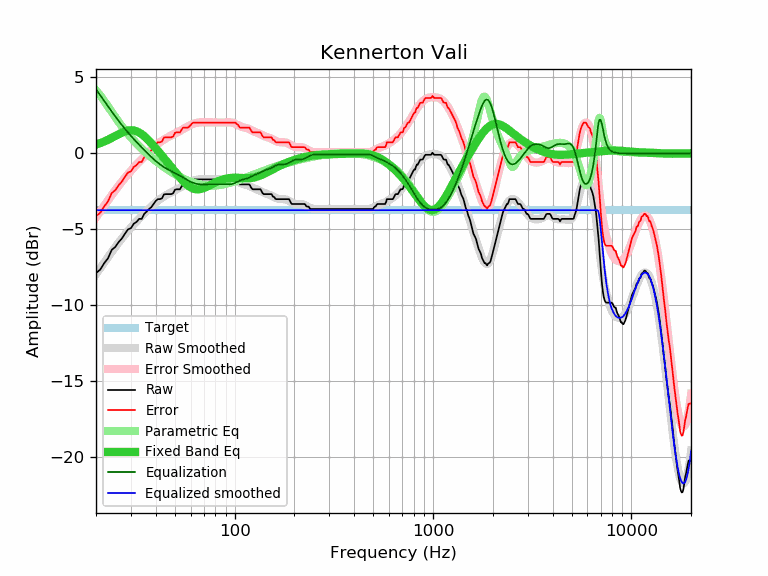

Source data for this figure (header and first rows):
frequency, raw, error, smoothed, error_smoothed, equalization, parametric_eq, equalized_raw, equalized_smoothed, target
20, -7.87, -4.13, -7.95, -4.21, 4.21, 0.57, -3.66, -3.74, -3.74
21, -7.65, -3.91, -7.56, -3.82, 3.82, 0.67, -3.83, -3.74, -3.74
22, -7.22, -3.48, -7.18, -3.44, 3.44, 0.78, -3.78, -3.74, -3.74
23, -6.90, -3.16, -6.83, -3.09, 3.09, 0.89, -3.82, -3.74, -3.74
24, -6.35, -2.61, -6.49, -2.75, 2.75, 1.01, -3.60, -3.74, -3.74
25, -6.16, -2.42, -6.17, -2.43, 2.43, 1.14, -3.73, -3.74, -3.74
26, -5.84, -2.10, -5.88, -2.14, 2.14, 1.25, -3.71, -3.74, -3.74
27, -5.60, -1.86, -5.60, -1.86, 1.86, 1.36, -3.74, -3.74, -3.74
28, -5.28, -1.54, -5.34, -1.60, 1.60, 1.44, -3.68, -3.74, -3.74
29, -5.00, -1.26, -5.11, -1.37, 1.37, 1.50, -3.64, -3.74, -3.74
30, -4.92, -1.18, -4.89, -1.15, 1.15, 1.52, -3.78, -3.74, -3.74
31, -4.63, -0.89, -4.68, -0.94, 0.94, 1.51, -3.70, -3.74, -3.74
32, -4.51, -0.77, -4.48, -0.74, 0.74, 1.45, -3.77, -3.74, -3.74
33, -4.31, -0.57, -4.30, -0.56, 0.56, 1.37, -3.75, -3.74, -3.74
34, -4.31, -0.57, -4.12, -0.38, 0.38, 1.26, -3.93, -3.74, -3.74
35, -3.98, -0.24, -3.96, -0.22, 0.22, 1.13, -3.77, -3.74, -3.74
36, -3.83, -0.09, -3.80, -0.06, 0.06, 0.98, -3.78, -3.74, -3.74
37, -3.66, 0.08, -3.64, 0.10, -0.10, 0.82, -3.76, -3.74, -3.74
38, -3.54, 0.20, -3.50, 0.24, -0.24, 0.66, -3.79, -3.74, -3.74
39, -3.33, 0.41, -3.36, 0.38, -0.38, 0.50, -3.71, -3.74, -3.74
40, -3.13, 0.61, -3.23, 0.50, -0.50, 0.34, -3.64, -3.74, -3.74
41, -3.01, 0.73, -3.12, 0.62, -0.62, 0.17, -3.64, -3.74, -3.74
42, -3.01, 0.73, -3.01, 0.73, -0.73, 0.01, -3.74, -3.74, -3.74
43, -2.96, 0.78, -2.92, 0.82, -0.82, -0.15, -3.79, -3.74, -3.74
44, -2.70, 1.04, -2.83, 0.91, -0.91, -0.31, -3.61, -3.74, -3.74
45, -2.68, 1.06, -2.76, 0.98, -0.98, -0.46, -3.67, -3.74, -3.74
46, -2.68, 1.06, -2.69, 1.05, -1.05, -0.61, -3.74, -3.74, -3.74
47, -2.68, 1.06, -2.62, 1.12, -1.12, -0.76, -3.80, -3.74, -3.74
48, -2.68, 1.06, -2.56, 1.18, -1.18, -0.91, -3.86, -3.74, -3.74
49, -2.62, 1.12, -2.50, 1.24, -1.24, -1.06, -3.86, -3.74, -3.74
50, -2.39, 1.35, -2.45, 1.29, -1.29, -1.20, -3.69, -3.74, -3.74
51, -2.36, 1.38, -2.39, 1.35, -1.35, -1.34, -3.72, -3.74, -3.74
52, -2.36, 1.38, -2.33, 1.41, -1.41, -1.47, -3.77, -3.74, -3.74
53, -2.36, 1.38, -2.27, 1.47, -1.47, -1.60, -3.84, -3.74, -3.74
54, -2.17, 1.57, -2.21, 1.53, -1.53, -1.72, -3.71, -3.74, -3.74
55, -2.04, 1.70, -2.14, 1.60, -1.60, -1.83, -3.64, -3.74, -3.74
56, -2.04, 1.70, -2.08, 1.66, -1.66, -1.93, -3.70, -3.74, -3.74
57, -2.04, 1.70, -2.02, 1.72, -1.72, -2.02, -3.76, -3.74, -3.74
58, -2.04, 1.70, -1.97, 1.77, -1.77, -2.11, -3.82, -3.74, -3.74
59, -1.98, 1.76, -1.92, 1.82, -1.82, -2.18, -3.81, -3.74, -3.74
60, -1.87, 1.87, -1.87, 1.87, -1.87, -2.24, -3.75, -3.74, -3.74
61, -1.77, 1.97, -1.83, 1.91, -1.91, -2.29, -3.69, -3.74, -3.74
62, -1.71, 2.03, -1.79, 1.95, -1.95, -2.32, -3.66, -3.74, -3.74
63, -1.71, 2.03, -1.76, 1.98, -1.98, -2.35, -3.69, -3.74, -3.74
64, -1.71, 2.03, -1.74, 2.00, -2.00, -2.36, -3.71, -3.74, -3.74
65, -1.71, 2.03, -1.72, 2.02, -2.02, -2.37, -3.73, -3.74, -3.74
66, -1.71, 2.03, -1.71, 2.03, -2.03, -2.37, -3.74, -3.74, -3.74
67, -1.71, 2.03, -1.70, 2.04, -2.04, -2.35, -3.75, -3.74, -3.74
68, -1.71, 2.03, -1.70, 2.04, -2.04, -2.33, -3.75, -3.74, -3.74
69, -1.71, 2.03, -1.70, 2.04, -2.04, -2.31, -3.75, -3.74, -3.74
70, -1.71, 2.03, -1.70, 2.04, -2.04, -2.28, -3.75, -3.74, -3.74
71, -1.71, 2.03, -1.70, 2.04, -2.04, -2.25, -3.75, -3.74, -3.74
72, -1.71, 2.03, -1.71, 2.03, -2.03, -2.21, -3.75, -3.74, -3.74
73, -1.71, 2.03, -1.71, 2.03, -2.03, -2.18, -3.75, -3.74, -3.74
74, -1.71, 2.03, -1.71, 2.03, -2.03, -2.14, -3.74, -3.74, -3.74
75, -1.71, 2.03, -1.71, 2.03, -2.03, -2.10, -3.74, -3.74, -3.74
76, -1.71, 2.03, -1.71, 2.03, -2.03, -2.06, -3.74, -3.74, -3.74
77, -1.71, 2.03, -1.71, 2.02, -2.02, -2.02, -3.74, -3.74, -3.74
78, -1.71, 2.03, -1.72, 2.02, -2.02, -1.98, -3.74, -3.74, -3.74
79, -1.71, 2.03, -1.72, 2.02, -2.02, -1.95, -3.74, -3.74, -3.74
... 553 more rows
